Image classification data set "dataset" (xsrajasso/arboles on GitHub). Class labels (5): green, ground, leafless, red, yellow.

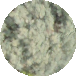
Label: green

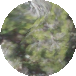
Label: green

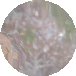
Label: ground

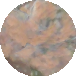
Label: red

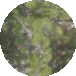
Label: green

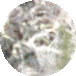
Label: leafless
